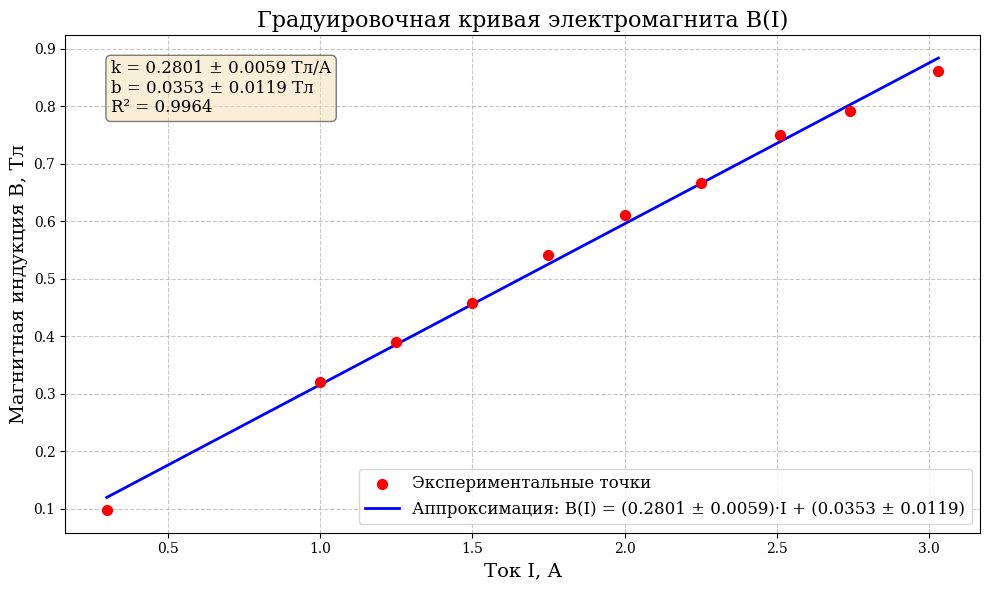

The matplotlib source for this figure:
import numpy as np
import matplotlib.pyplot as plt
from scipy.optimize import curve_fit
import matplotlib as mpl

# Настройка стиля графиков
mpl.rcParams['font.family'] = 'serif'
mpl.rcParams['mathtext.fontset'] = 'cm'

# Экспериментальные данные
I = np.array([0.30000, 1.00000, 1.25000, 1.50000, 1.75000, 
              2.00000, 2.25000, 2.51000, 2.74000, 3.03000])  # Ток, А
B = np.array([0.09722, 0.31944, 0.38889, 0.45833, 0.54167, 
              0.61111, 0.66667, 0.75000, 0.79167, 0.86111])  # Магнитная индукция, Тл

# Линейная модель для калибровки
def linear_model(I, k, b):
    return k * I + b

# Аппроксимация данных линейной функцией
popt, pcov = curve_fit(linear_model, I, B)
k, b = popt
dk, db = np.sqrt(np.diag(pcov))

# Коэффициент детерминации R²
B_pred = linear_model(I, k, b)
ss_res = np.sum((B - B_pred)**2)
ss_tot = np.sum((B - np.mean(B))**2)
r_squared = 1 - (ss_res / ss_tot)

# Создание гладкой кривой для графика
I_smooth = np.linspace(min(I), max(I), 100)
B_smooth = linear_model(I_smooth, k, b)

# Построение графика
plt.figure(figsize=(10, 6))
plt.scatter(I, B, color='red', s=50, zorder=5, label='Экспериментальные точки')
plt.plot(I_smooth, B_smooth, 'b-', linewidth=2, 
         label=f'Аппроксимация: B(I) = ({k:.4f} ± {dk:.4f})·I + ({b:.4f} ± {db:.4f})')

plt.xlabel('Ток I, А', fontsize=14)
plt.ylabel('Магнитная индукция B, Тл', fontsize=14)
plt.title('Градуировочная кривая электромагнита B(I)', fontsize=16)
plt.grid(True, linestyle='--', alpha=0.7)
plt.legend(fontsize=12)

# Добавление аннотации с параметрами
textstr = '\n'.join((
    f'k = {k:.4f} ± {dk:.4f} Тл/А',
    f'b = {b:.4f} ± {db:.4f} Тл',
    f'R² = {r_squared:.4f}'))
props = dict(boxstyle='round', facecolor='wheat', alpha=0.5)
plt.text(0.05, 0.95, textstr, transform=plt.gca().transAxes, fontsize=12,
         verticalalignment='top', bbox=props)

plt.tight_layout()

# Сохранение графика
plt.savefig('градуировочная_кривая_B(I).png', dpi=300, bbox_inches='tight')
plt.savefig('градуировочная_кривая_B(I).pdf', bbox_inches='tight')

# Вывод результатов в консоль
print("Результаты аппроксимации:")
print(f"Коэффициент наклона k = {k:.4f} ± {dk:.4f} Тл/А")
print(f"Свободный член b = {b:.4f} ± {db:.4f} Тл")
print(f"Коэффициент детерминации R² = {r_squared:.4f}")
print(f"Относительная погрешность коэффициента k: {dk/k*100:.2f}%")

# Расчет невязок
residuals = B - B_pred
print(f"\nСтатистика невязок:")
print(f"Средняя невязка: {np.mean(residuals):.6f} Тл")
print(f"Стандартное отклонение невязок: {np.std(residuals):.6f} Тл")
print(f"Максимальная невязка: {np.max(np.abs(residuals)):.6f} Тл")

plt.show()
